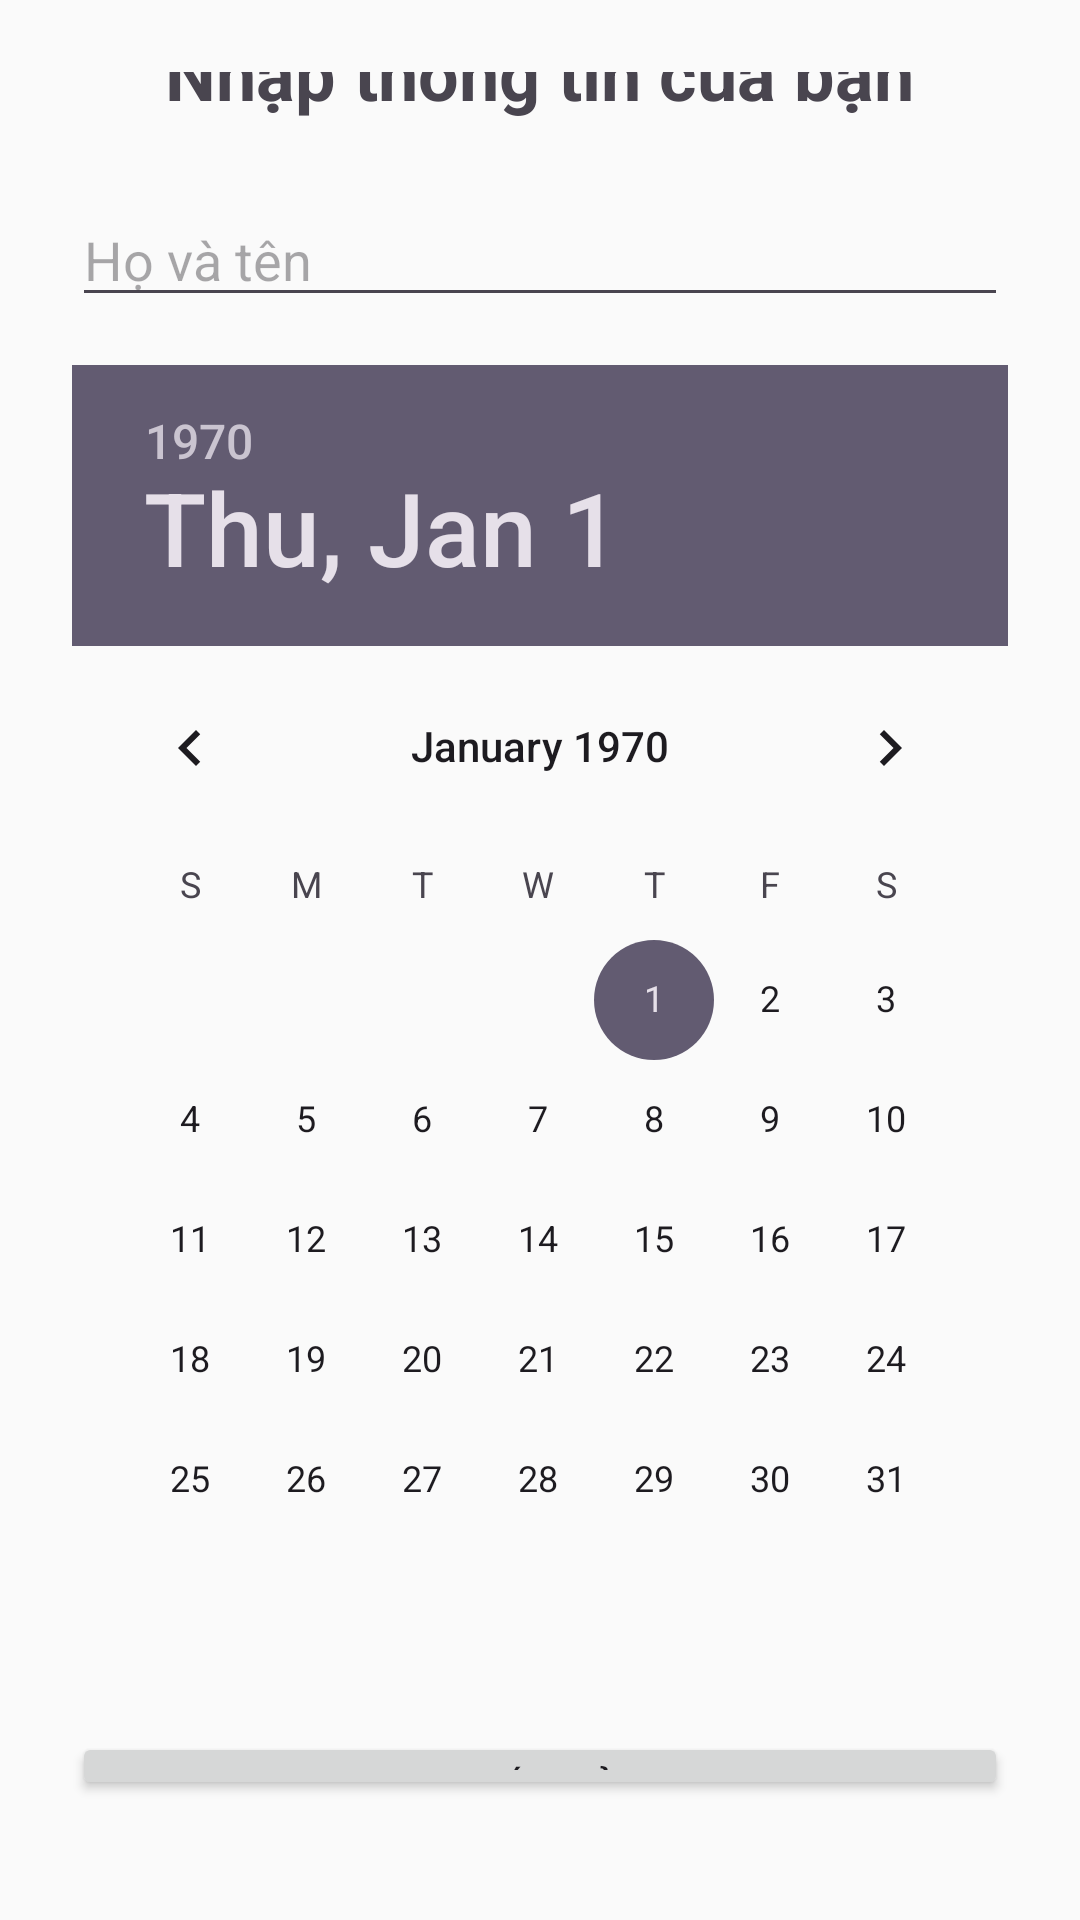

Android layout source for this screen:
<!-- AndroidManifest.xml: application theme Theme.CelebLookalike -->
<!-- res/layout/activity_main.xml -->
<?xml version="1.0" encoding="utf-8"?>
<LinearLayout xmlns:android="http://schemas.android.com/apk/res/android"
    android:id="@+id/main"
    android:layout_width="match_parent"
    android:layout_height="match_parent"
    android:padding="24dp"
    android:orientation="vertical"
    android:gravity="center"
    android:background="#FAFAFA">

    <TextView
        android:layout_width="wrap_content"
        android:layout_height="wrap_content"
        android:text="Nhập thông tin của bạn"
        android:textSize="24sp"
        android:textStyle="bold"
        android:layout_marginBottom="24dp"/>

    <EditText
        android:id="@+id/edtName"
        android:layout_width="match_parent"
        android:layout_height="wrap_content"
        android:hint="Họ và tên"
        android:inputType="textPersonName"
        android:layout_marginBottom="16dp"/>

    <DatePicker
        android:id="@+id/datePicker"
        android:layout_width="wrap_content"
        android:layout_height="wrap_content"
        android:calendarViewShown="true"
        android:layout_marginBottom="24dp" />

    <Button
        android:id="@+id/btnSubmit"
        android:layout_width="match_parent"
        android:layout_height="wrap_content"
        android:text="Xem số chủ đạo" />

    <Button
        android:id="@+id/btnPersonalDevelopment"
        android:layout_width="match_parent"
        android:layout_height="wrap_content"
        android:text="Lộ trình phát triển bản thân"
        android:layout_marginTop="16dp" />

    <Button
        android:id="@+id/btnCompatibility"
        android:layout_width="match_parent"
        android:layout_height="wrap_content"
        android:text="Kiểm tra tương hợp giữa hai người"
        android:layout_marginTop="16dp" />
</LinearLayout>
<!-- resources referenced by this layout -->
<resources>
  <style name="Theme.CelebLookalike" parent="Base.Theme.CelebLookalike" />
  <style name="Base.Theme.CelebLookalike" parent="Theme.Material3.DayNight.NoActionBar">
          
          
      </style>
</resources>
